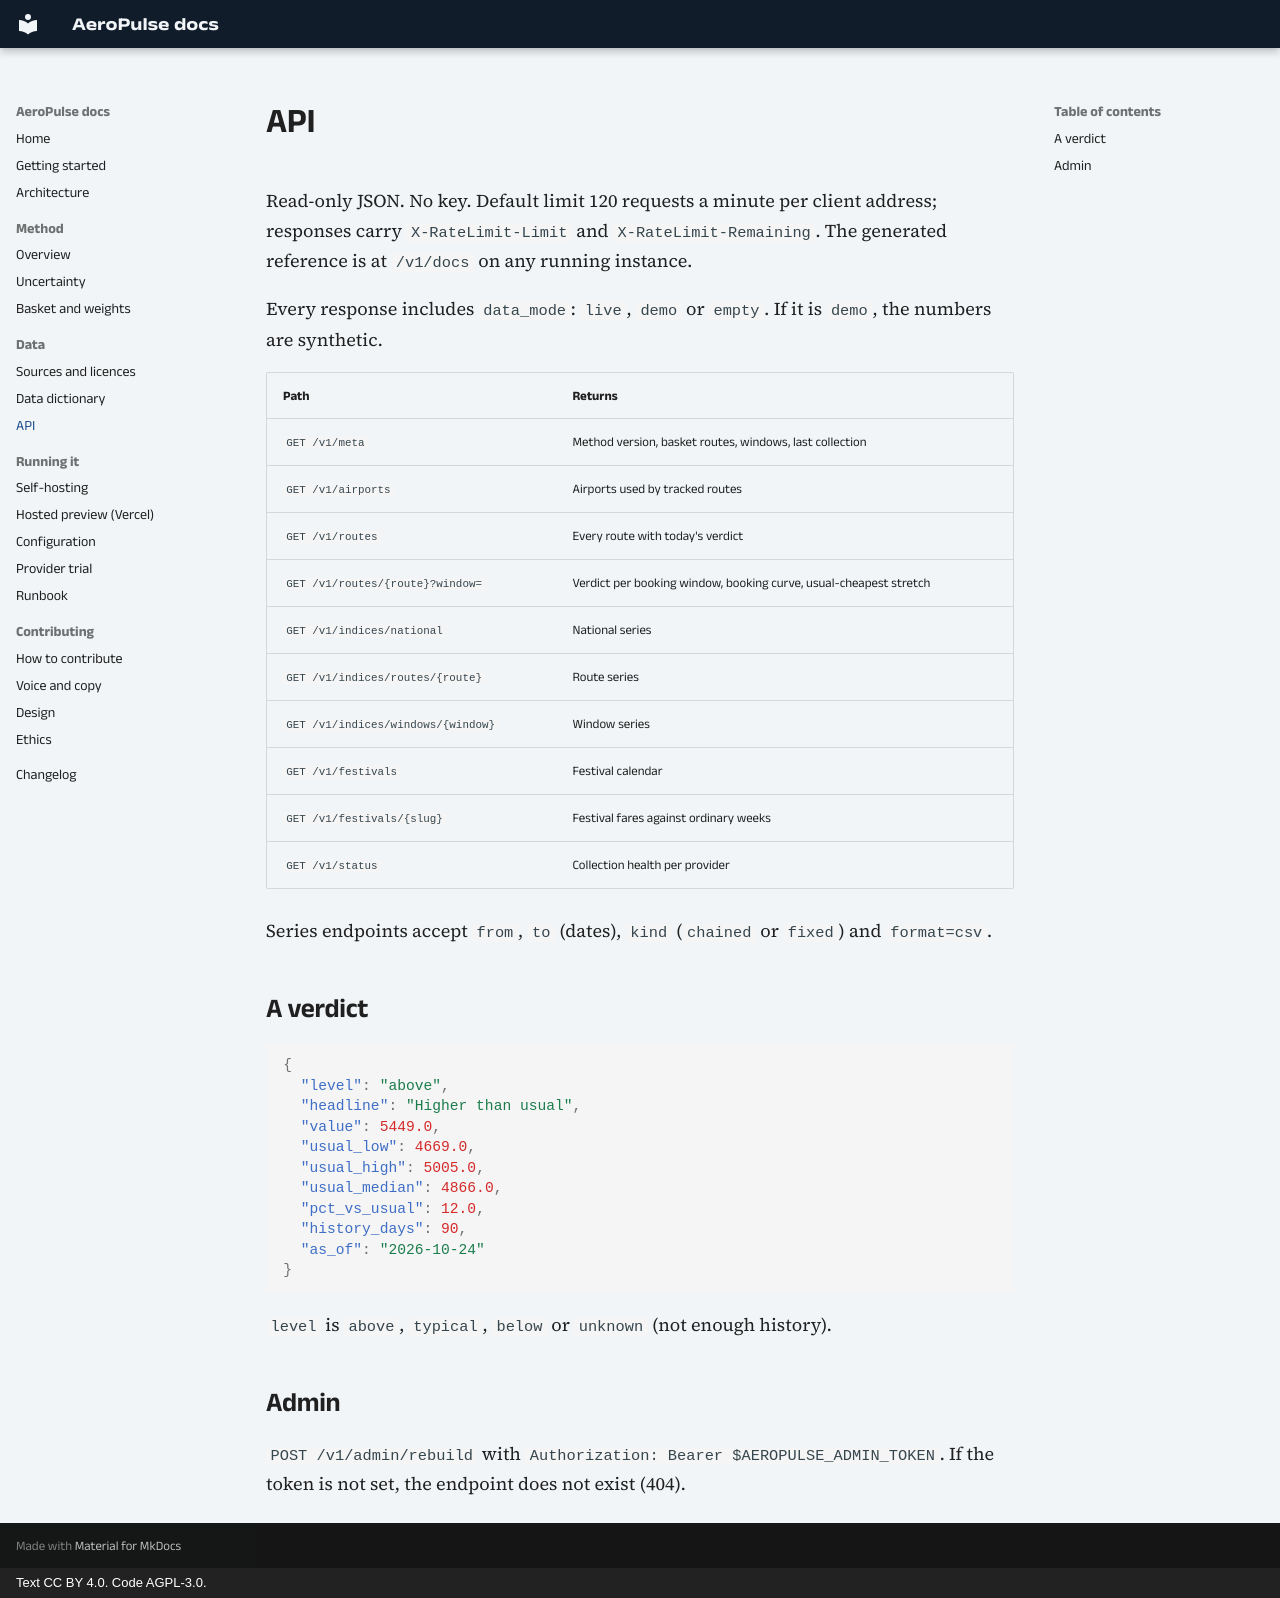

repository: MaanavKrishna/AeroPulse · page: data/api/index.html · generator: mkdocs · copyright: Text CC BY 4.0. Code AGPL-3.0.

# API

Read-only JSON. No key. Default limit 120 requests a minute per client address; responses
carry `X-RateLimit-Limit` and `X-RateLimit-Remaining`. The generated reference is at
`/v1/docs` on any running instance.

Every response includes `data_mode`: `live`, `demo` or `empty`. If it is `demo`, the
numbers are synthetic.

| Path | Returns |
|---|---|
| `GET /v1/meta` | Method version, basket routes, windows, last collection |
| `GET /v1/airports` | Airports used by tracked routes |
| `GET /v1/routes` | Every route with today's verdict |
| `GET /v1/routes/{route}?window=` | Verdict per booking window, booking curve, usual-cheapest stretch |
| `GET /v1/indices/national` | National series |
| `GET /v1/indices/routes/{route}` | Route series |
| `GET /v1/indices/windows/{window}` | Window series |
| `GET /v1/festivals` | Festival calendar |
| `GET /v1/festivals/{slug}` | Festival fares against ordinary weeks |
| `GET /v1/status` | Collection health per provider |

Series endpoints accept `from`, `to` (dates), `kind` (`chained` or `fixed`) and
`format=csv`.

## A verdict

```json
{
  "level": "above",
  "headline": "Higher than usual",
  "value": 5449.0,
  "usual_low": 4669.0,
  "usual_high": 5005.0,
  "usual_median": 4866.0,
  "pct_vs_usual": 12.0,
  "history_days": 90,
  "as_of": "2026-10-24"
}
```

`level` is `above`, `typical`, `below` or `unknown` (not enough history).

## Admin

`POST /v1/admin/rebuild` with `Authorization: Bearer $AEROPULSE_ADMIN_TOKEN`. If the token is
not set, the endpoint does not exist (404).
